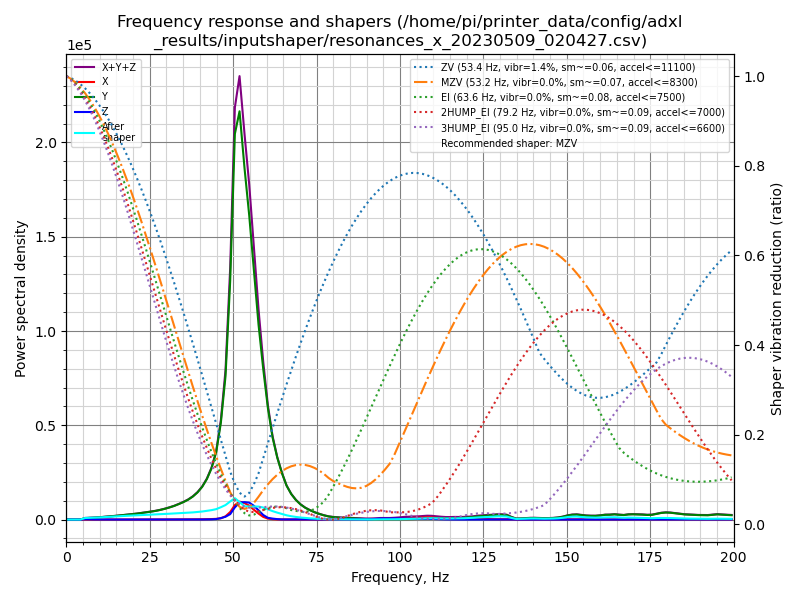

Data behind this chart, as committed beside it:
freq, psd_x, psd_y, psd_z, psd_xyz
0.0, 9.891e+01, 2.327e+03, 5.921e+02, 3.018e+03
1.4, 1.067e+02, 1.421e+03, 2.652e+03, 4.179e+03
2.8, 4.591e+01, 2.235e+02, 1.966e+03, 2.236e+03
4.2, 4.679e+01, 9.204e+02, 1.207e+03, 2.174e+03
5.6, 7.681e+01, 3.911e+03, 8.855e+02, 4.873e+03
7.0, 8.510e+01, 6.168e+03, 6.208e+02, 6.874e+03
8.4, 1.489e+02, 8.297e+03, 4.247e+02, 8.871e+03
9.8, 1.788e+02, 1.161e+04, 3.119e+02, 1.210e+04
11.2, 2.192e+02, 1.570e+04, 2.682e+02, 1.619e+04
12.6, 2.539e+02, 2.034e+04, 2.293e+02, 2.083e+04
14.0, 2.978e+02, 2.558e+04, 1.885e+02, 2.607e+04
15.4, 3.466e+02, 3.178e+04, 1.738e+02, 3.230e+04
16.8, 4.032e+02, 3.915e+04, 1.724e+02, 3.973e+04
18.3, 4.604e+02, 4.767e+04, 1.494e+02, 4.828e+04
19.7, 5.643e+02, 5.639e+04, 1.541e+02, 5.711e+04
21.1, 6.959e+02, 6.636e+04, 1.702e+02, 6.723e+04
22.5, 8.460e+02, 7.835e+04, 1.739e+02, 7.937e+04
23.9, 9.814e+02, 9.203e+04, 1.877e+02, 9.319e+04
25.3, 1.092e+03, 1.064e+05, 2.020e+02, 1.076e+05
26.7, 1.210e+03, 1.227e+05, 2.185e+02, 1.242e+05
28.1, 1.403e+03, 1.436e+05, 2.485e+02, 1.452e+05
29.5, 1.710e+03, 1.688e+05, 3.213e+02, 1.708e+05
30.9, 2.048e+03, 1.988e+05, 4.031e+02, 2.013e+05
32.3, 2.416e+03, 2.337e+05, 5.236e+02, 2.367e+05
33.7, 2.881e+03, 2.773e+05, 7.812e+02, 2.810e+05
35.1, 3.339e+03, 3.262e+05, 1.078e+03, 3.307e+05
36.5, 3.833e+03, 3.857e+05, 1.184e+03, 3.907e+05
37.9, 4.504e+03, 4.632e+05, 1.345e+03, 4.690e+05
39.3, 5.429e+03, 5.667e+05, 1.512e+03, 5.736e+05
40.7, 6.679e+03, 7.072e+05, 1.747e+03, 7.156e+05
42.1, 8.517e+03, 9.053e+05, 2.499e+03, 9.163e+05
43.5, 1.129e+04, 1.184e+06, 4.734e+03, 1.200e+06
44.9, 1.634e+04, 1.606e+06, 1.156e+04, 1.634e+06
46.3, 3.166e+04, 2.381e+06, 3.453e+04, 2.448e+06
47.7, 8.179e+04, 3.640e+06, 7.157e+04, 3.793e+06
49.1, 1.960e+05, 6.235e+06, 1.413e+05, 6.572e+06
50.5, 3.885e+05, 1.035e+07, 3.278e+05, 1.106e+07
51.9, 4.941e+05, 1.126e+07, 4.685e+05, 1.223e+07
53.4, 4.670e+05, 9.964e+06, 4.947e+05, 1.093e+07
54.8, 4.035e+05, 8.858e+06, 4.939e+05, 9.755e+06
56.2, 2.929e+05, 7.438e+06, 4.095e+05, 8.141e+06
57.6, 1.822e+05, 5.959e+06, 2.829e+05, 6.424e+06
59.0, 8.314e+04, 4.721e+06, 1.432e+05, 4.947e+06
60.4, 3.057e+04, 3.579e+06, 5.550e+04, 3.665e+06
61.8, 1.257e+04, 2.695e+06, 3.127e+04, 2.739e+06
63.2, 3.619e+03, 2.083e+06, 1.433e+04, 2.101e+06
64.6, 1.835e+03, 1.599e+06, 5.157e+03, 1.606e+06
66.0, 1.788e+03, 1.188e+06, 3.659e+03, 1.194e+06
67.4, 1.501e+03, 9.133e+05, 4.364e+03, 9.192e+05
68.8, 1.078e+03, 7.134e+05, 5.417e+03, 7.199e+05
70.2, 7.635e+02, 5.615e+05, 6.306e+03, 5.686e+05
71.6, 6.170e+02, 4.474e+05, 5.938e+03, 4.540e+05
73.0, 8.161e+02, 3.621e+05, 4.336e+03, 3.672e+05
74.4, 9.540e+02, 2.878e+05, 2.891e+03, 2.916e+05
75.8, 8.435e+02, 2.264e+05, 3.488e+03, 2.307e+05
77.2, 9.463e+02, 1.719e+05, 5.570e+03, 1.784e+05
78.6, 1.655e+03, 1.276e+05, 5.685e+03, 1.349e+05
80.0, 2.376e+03, 1.034e+05, 6.048e+03, 1.118e+05
81.4, 2.965e+03, 8.849e+04, 6.835e+03, 9.829e+04
82.8, 3.244e+03, 7.655e+04, 6.447e+03, 8.624e+04
... 83 more rows
